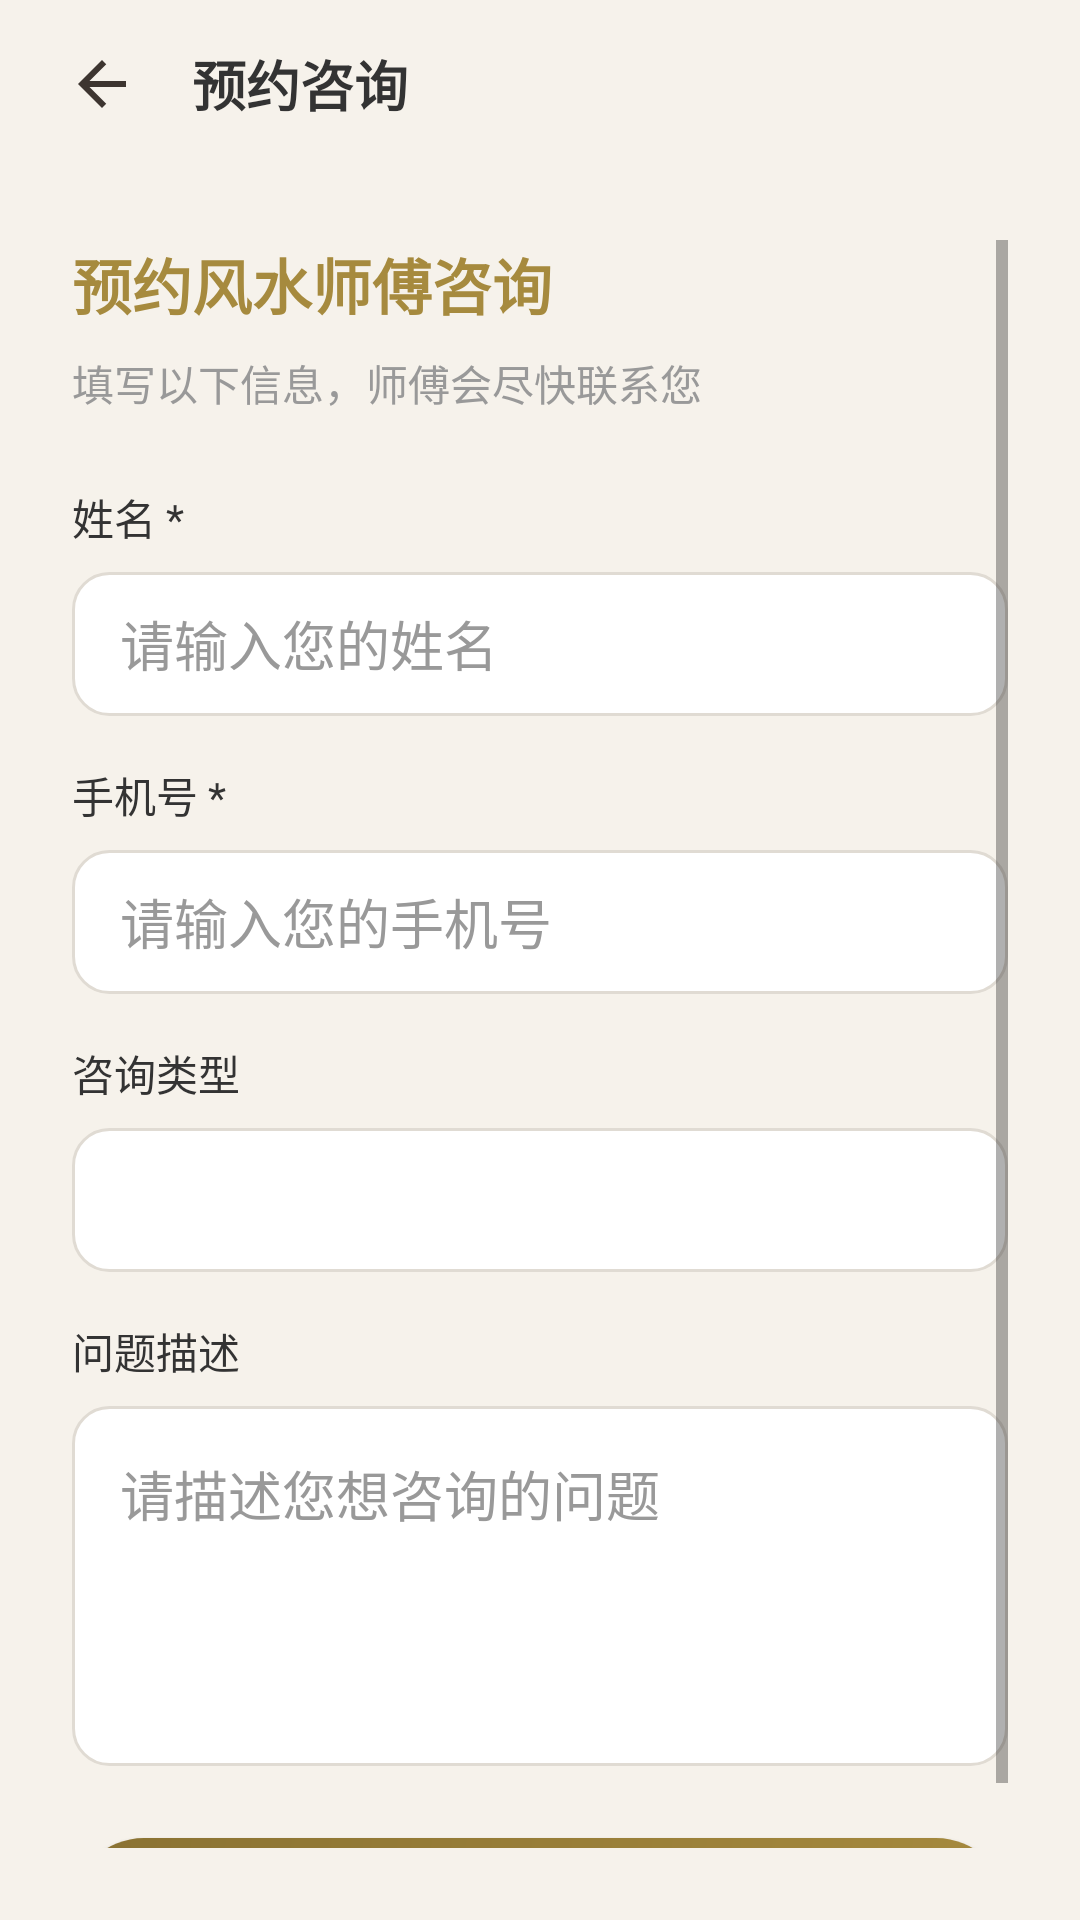

Android layout source for this screen:
<!-- AndroidManifest.xml: application theme Theme.YizhaiYiju -->
<!-- res/layout/activity_consult.xml -->
<?xml version="1.0" encoding="utf-8"?>
<LinearLayout xmlns:android="http://schemas.android.com/apk/res/android"
    android:orientation="vertical"
    android:background="@color/bg_page"
    android:layout_width="match_parent"
    android:layout_height="match_parent">
    <LinearLayout
        android:gravity="center_vertical"
        android:background="@color/bg_toolbar"
        android:paddingLeft="16dp"
        android:paddingRight="16dp"
        android:layout_width="match_parent"
        android:layout_height="56dp"
        android:paddingHorizontal="16dp">
        <ImageButton
            android:id="@+id/btn_back"
            android:background="?attr/selectableItemBackgroundBorderless"
            android:layout_width="36dp"
            android:layout_height="36dp"
            android:src="@drawable/ic_back"
            android:contentDescription="返回"/>
        <TextView
            android:textSize="18sp"
            android:textStyle="bold"
            android:textColor="@color/text_primary"
            android:layout_width="0dp"
            android:layout_height="wrap_content"
            android:text="预约咨询"
            android:layout_weight="1"
            android:layout_marginStart="12dp"/>
    </LinearLayout>
    <ScrollView
        android:padding="24dp"
        android:layout_width="match_parent"
        android:layout_height="0dp"
        android:layout_weight="1">
        <LinearLayout
            android:orientation="vertical"
            android:layout_width="match_parent"
            android:layout_height="wrap_content">
            <TextView
                android:textSize="20sp"
                android:textStyle="bold"
                android:textColor="@color/gold"
                android:layout_width="wrap_content"
                android:layout_height="wrap_content"
                android:layout_marginBottom="8dp"
                android:text="预约风水师傅咨询"/>
            <TextView
                android:textSize="14sp"
                android:textColor="@color/text_gray"
                android:layout_width="wrap_content"
                android:layout_height="wrap_content"
                android:layout_marginBottom="24dp"
                android:text="填写以下信息，师傅会尽快联系您"/>
            <TextView
                android:textSize="14sp"
                android:textColor="@color/text_primary"
                android:layout_width="wrap_content"
                android:layout_height="wrap_content"
                android:text="姓名 *"/>
            <EditText
                android:textColor="@color/text_primary"
                android:textColorHint="@color/text_gray"
                android:id="@+id/et_name"
                android:background="@drawable/bg_input"
                android:paddingLeft="16dp"
                android:paddingRight="16dp"
                android:layout_width="match_parent"
                android:layout_height="48dp"
                android:layout_marginTop="8dp"
                android:layout_marginBottom="16dp"
                android:hint="请输入您的姓名"
                android:singleLine="true"
                android:paddingHorizontal="16dp"/>
            <TextView
                android:textSize="14sp"
                android:textColor="@color/text_primary"
                android:layout_width="wrap_content"
                android:layout_height="wrap_content"
                android:text="手机号 *"/>
            <EditText
                android:textColor="@color/text_primary"
                android:textColorHint="@color/text_gray"
                android:id="@+id/et_phone"
                android:background="@drawable/bg_input"
                android:paddingLeft="16dp"
                android:paddingRight="16dp"
                android:layout_width="match_parent"
                android:layout_height="48dp"
                android:layout_marginTop="8dp"
                android:layout_marginBottom="16dp"
                android:hint="请输入您的手机号"
                android:singleLine="true"
                android:inputType="phone"
                android:paddingHorizontal="16dp"/>
            <TextView
                android:textSize="14sp"
                android:textColor="@color/text_primary"
                android:layout_width="wrap_content"
                android:layout_height="wrap_content"
                android:text="咨询类型"/>
            <Spinner
                android:id="@+id/spinner_type"
                android:background="@drawable/bg_input"
                android:paddingLeft="16dp"
                android:paddingRight="16dp"
                android:layout_width="match_parent"
                android:layout_height="48dp"
                android:layout_marginTop="8dp"
                android:layout_marginBottom="16dp"
                android:paddingHorizontal="16dp"/>
            <TextView
                android:textSize="14sp"
                android:textColor="@color/text_primary"
                android:layout_width="wrap_content"
                android:layout_height="wrap_content"
                android:text="问题描述"/>
            <EditText
                android:textColor="@color/text_primary"
                android:textColorHint="@color/text_gray"
                android:gravity="top"
                android:id="@+id/et_description"
                android:background="@drawable/bg_input"
                android:padding="16dp"
                android:layout_width="match_parent"
                android:layout_height="120dp"
                android:layout_marginTop="8dp"
                android:layout_marginBottom="24dp"
                android:hint="请描述您想咨询的问题"
                android:inputType="textMultiLine"/>
            <Button
                android:textSize="18sp"
                android:textStyle="bold"
                android:textColor="@color/text_on_accent"
                android:id="@+id/btn_submit"
                android:background="@drawable/bg_gold_button"
                android:layout_width="match_parent"
                android:layout_height="52dp"
                android:text="提交预约"/>
        </LinearLayout>
    </ScrollView>
</LinearLayout>
<!-- resources referenced by this layout -->
<resources>
  <color name="bg_page">#f6f2eb</color>
  <color name="bg_toolbar">#f6f2eb</color>
  <color name="gold">#a68a3e</color>
  <color name="text_gray">#999999</color>
  <color name="text_on_accent">#ffffff</color>
  <color name="text_primary">#333333</color>
  <!-- drawable bg_gold_button (drawable) -->
  <?xml version="1.0" encoding="utf-8"?>
  <shape xmlns:android="http://schemas.android.com/apk/res/android">
      <gradient
          android:startColor="#a68a3e"
          android:endColor="#8a7232"
          android:angle="135"/>
      <corners android:radius="24dp"/>
  </shape>
  <!-- drawable bg_input (drawable) -->
  <?xml version="1.0" encoding="utf-8"?>
  <shape xmlns:android="http://schemas.android.com/apk/res/android">
      <solid android:color="@color/bg_input"/>
      <corners android:radius="12dp"/>
      <stroke
          android:width="1dp"
          android:color="@color/border"/>
  </shape>
  <!-- drawable ic_back (drawable) -->
  <?xml version="1.0" encoding="utf-8"?>
  <vector xmlns:android="http://schemas.android.com/apk/res/android"
      android:height="24dp"
      android:width="24dp"
      android:viewportWidth="24"
      android:viewportHeight="24">
      <path
          android:fillColor="#3d3530"
          android:pathData="M20,11H7.83L13.42,5.41L12,4L4,12L12,20L13.41,18.59L7.83,13H20V11Z"/>
  </vector>
  <style name="Theme.YizhaiYiju" parent="Theme.MaterialComponents.Light.NoActionBar">
          <item name="colorPrimary">@color/primary</item>
          <item name="colorPrimaryDark">@color/primary</item>
          <item name="colorAccent">@color/accent</item>
          <item name="android:windowBackground">@color/bg_page</item>
          <item name="android:statusBarColor">@color/bg_page</item>
      </style>
  <color name="bg_input">#ffffff</color>
  <color name="border">#e0dbd3</color>
  <color name="primary">#a68a3e</color>
  <color name="accent">#b5452a</color>
</resources>
